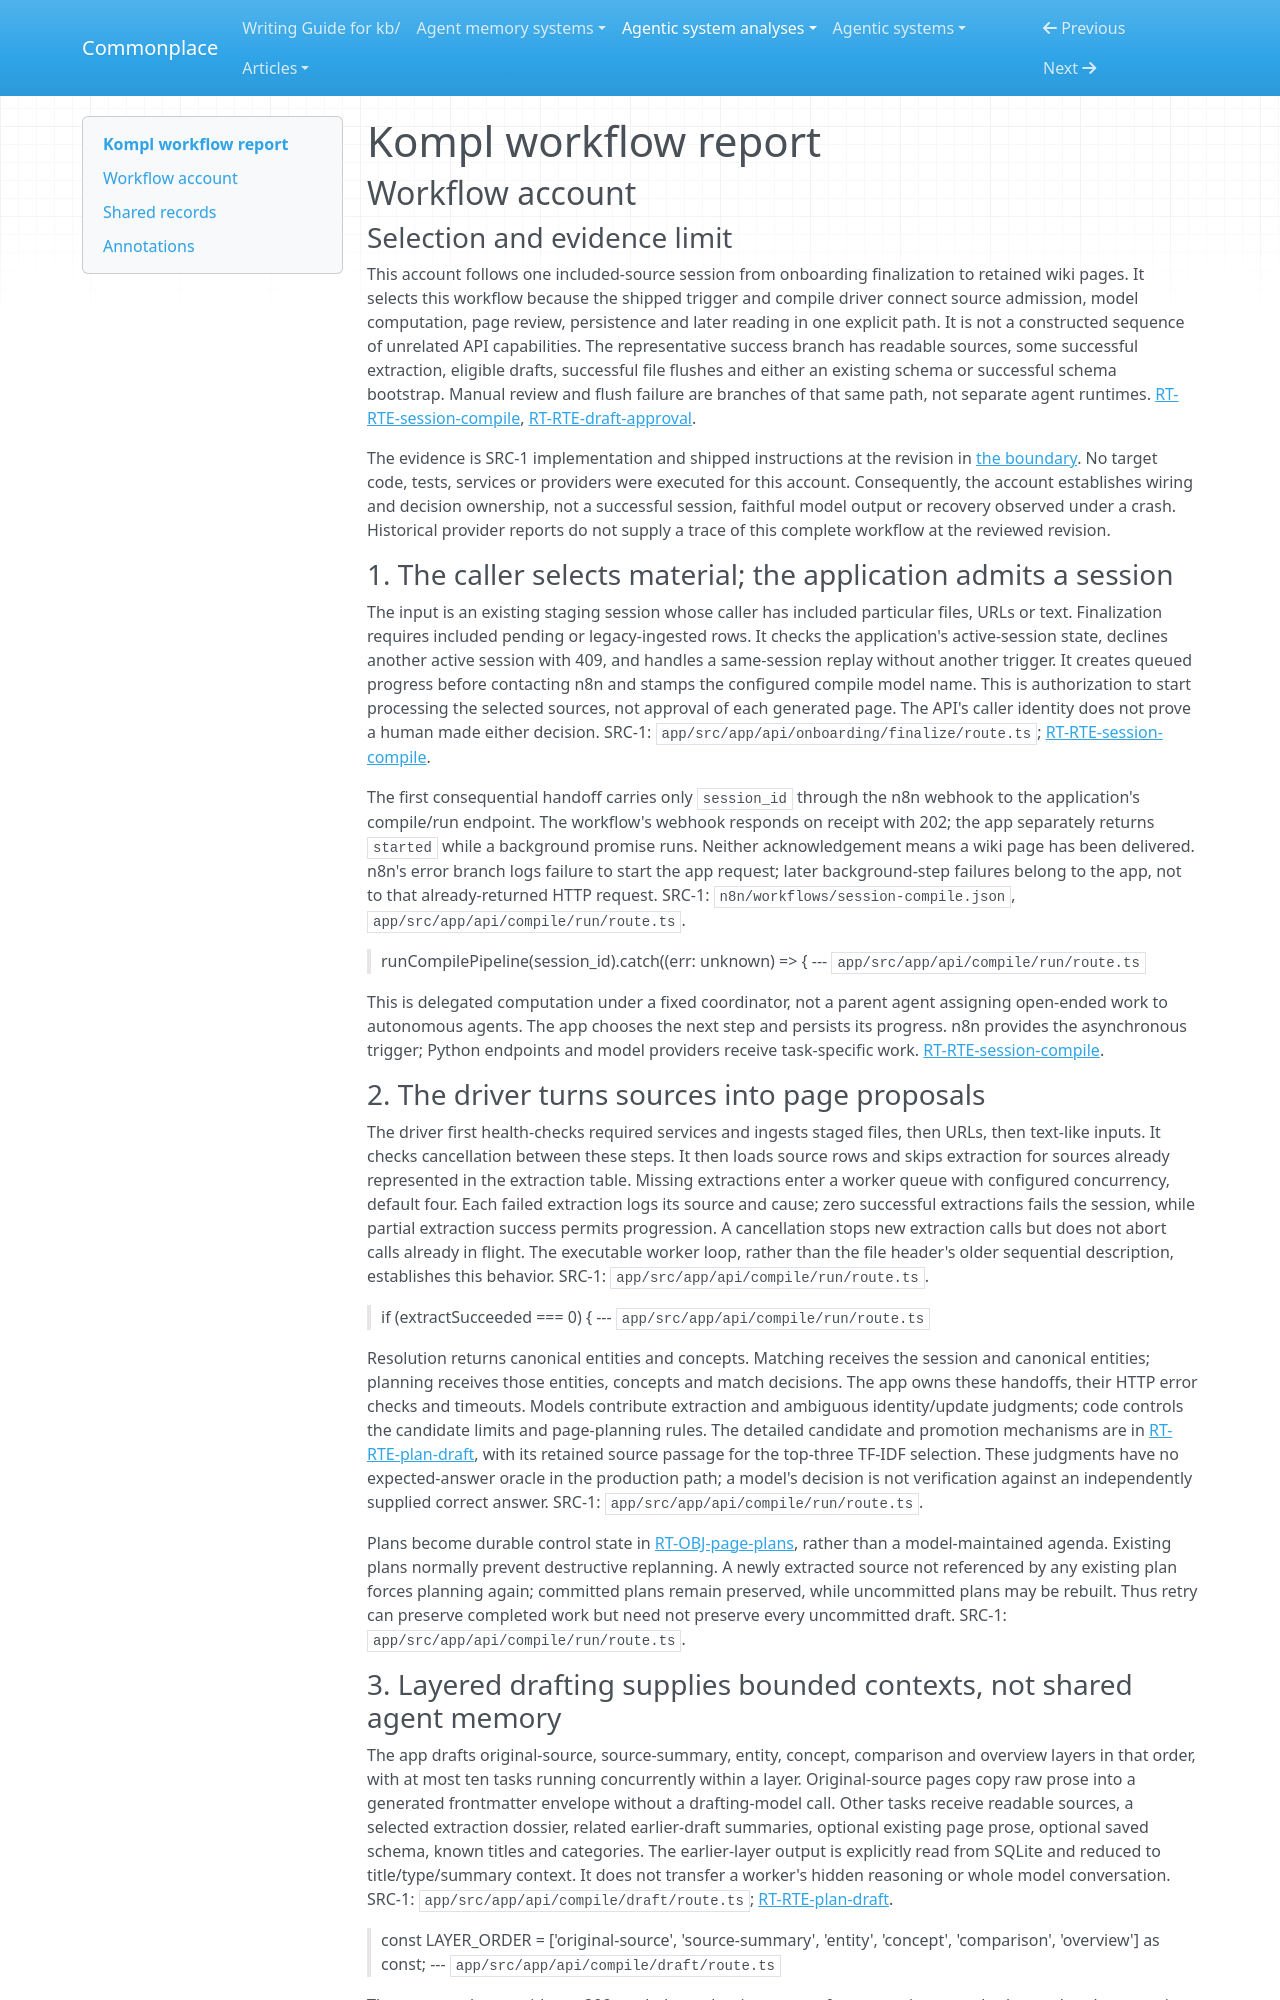

repository: zby/commonplace · page: agentic-system-analyses/retained/tuirk--kompl/workflow/index.html · generator: mkdocs

---
type: agentic-system-analyses/types/agentic-system-workflow-report.md
description: "Kompl workflow account: staged source compilation through layered drafting, page admission, flush recovery and wiki delivery."
run-id: AAS-2026-10-14-kompl-9cffb1e5eb86-01
reviewed-boundary: "17970c969b0c2576bf722840e0e2db3c6416a7aa"
---

# Kompl workflow report

## Workflow account

### Selection and evidence limit

This account follows one included-source session from onboarding finalization to retained wiki pages. It selects this workflow because the shipped trigger and compile driver connect source admission, model computation, page review, persistence and later reading in one explicit path. It is not a constructed sequence of unrelated API capabilities. The representative success branch has readable sources, some successful extraction, eligible drafts, successful file flushes and either an existing schema or successful schema bootstrap. Manual review and flush failure are branches of that same path, not separate agent runtimes. [RT-RTE-session-compile](runtime.md#rt-rte-session-compile), [RT-RTE-draft-approval](runtime.md#rt-rte-draft-approval).

The evidence is SRC-1 implementation and shipped instructions at the revision in [the boundary](boundary.md#boundary-and-evidence). No target code, tests, services or providers were executed for this account. Consequently, the account establishes wiring and decision ownership, not a successful session, faithful model output or recovery observed under a crash. Historical provider reports do not supply a trace of this complete workflow at the reviewed revision.

### 1. The caller selects material; the application admits a session

The input is an existing staging session whose caller has included particular files, URLs or text. Finalization requires included pending or legacy-ingested rows. It checks the application's active-session state, declines another active session with 409, and handles a same-session replay without another trigger. It creates queued progress before contacting n8n and stamps the configured compile model name. This is authorization to start processing the selected sources, not approval of each generated page. The API's caller identity does not prove a human made either decision. SRC-1: `app/src/app/api/onboarding/finalize/route.ts`; [RT-RTE-session-compile](runtime.md#rt-rte-session-compile).

The first consequential handoff carries only `session_id` through the n8n webhook to the application's compile/run endpoint. The workflow's webhook responds on receipt with 202; the app separately returns `started` while a background promise runs. Neither acknowledgement means a wiki page has been delivered. n8n's error branch logs failure to start the app request; later background-step failures belong to the app, not to that already-returned HTTP request. SRC-1: `n8n/workflows/session-compile.json`, `app/src/app/api/compile/run/route.ts`.

> runCompilePipeline(session_id).catch((err: unknown) => {
> --- `app/src/app/api/compile/run/route.ts`

This is delegated computation under a fixed coordinator, not a parent agent assigning open-ended work to autonomous agents. The app chooses the next step and persists its progress. n8n provides the asynchronous trigger; Python endpoints and model providers receive task-specific work. [RT-RTE-session-compile](runtime.md#rt-rte-session-compile).

### 2. The driver turns sources into page proposals

The driver first health-checks required services and ingests staged files, then URLs, then text-like inputs. It checks cancellation between these steps. It then loads source rows and skips extraction for sources already represented in the extraction table. Missing extractions enter a worker queue with configured concurrency, default four. Each failed extraction logs its source and cause; zero successful extractions fails the session, while partial extraction success permits progression. A cancellation stops new extraction calls but does not abort calls already in flight. The executable worker loop, rather than the file header's older sequential description, establishes this behavior. SRC-1: `app/src/app/api/compile/run/route.ts`.

> if (extractSucceeded === 0) {
> --- `app/src/app/api/compile/run/route.ts`

Resolution returns canonical entities and concepts. Matching receives the session and canonical entities; planning receives those entities, concepts and match decisions. The app owns these handoffs, their HTTP error checks and timeouts. Models contribute extraction and ambiguous identity/update judgments; code controls the candidate limits and page-planning rules. The detailed candidate and promotion mechanisms are in [RT-RTE-plan-draft](runtime.md#rt-rte-plan-draft), with its retained source passage for the top-three TF-IDF selection. These judgments have no expected-answer oracle in the production path; a model's decision is not verification against an independently supplied correct answer. SRC-1: `app/src/app/api/compile/run/route.ts`.

Plans become durable control state in [RT-OBJ-page-plans](runtime.md#rt-obj-page-plans), rather than a model-maintained agenda. Existing plans normally prevent destructive replanning. A newly extracted source not referenced by any existing plan forces planning again; committed plans remain preserved, while uncommitted plans may be rebuilt. Thus retry can preserve completed work but need not preserve every uncommitted draft. SRC-1: `app/src/app/api/compile/run/route.ts`.
